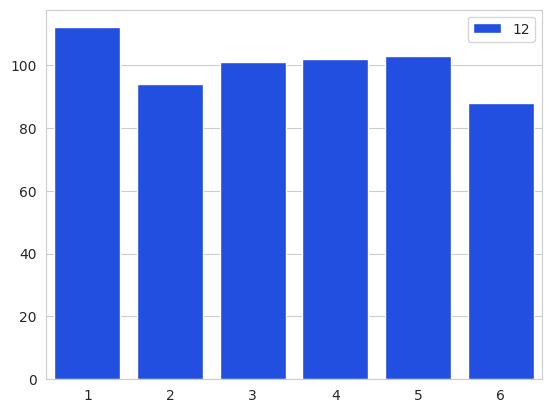

Reproduce this figure in Python.
import matplotlib.pyplot as plt
import numpy as np
import random
import seaborn as sns
rolls = [random.randrange(1, 7) for i in range(600)]
values, frequencies = np.unique(rolls, return_counts=True)
print(values)
print(frequencies)
title = f'Rolling a Six-Sided Die {len(rolls):,} Times'
sns.set_style("whitegrid") 
sns.barplot(x = values, y = frequencies, hue = 12, palette = 'bright') 
